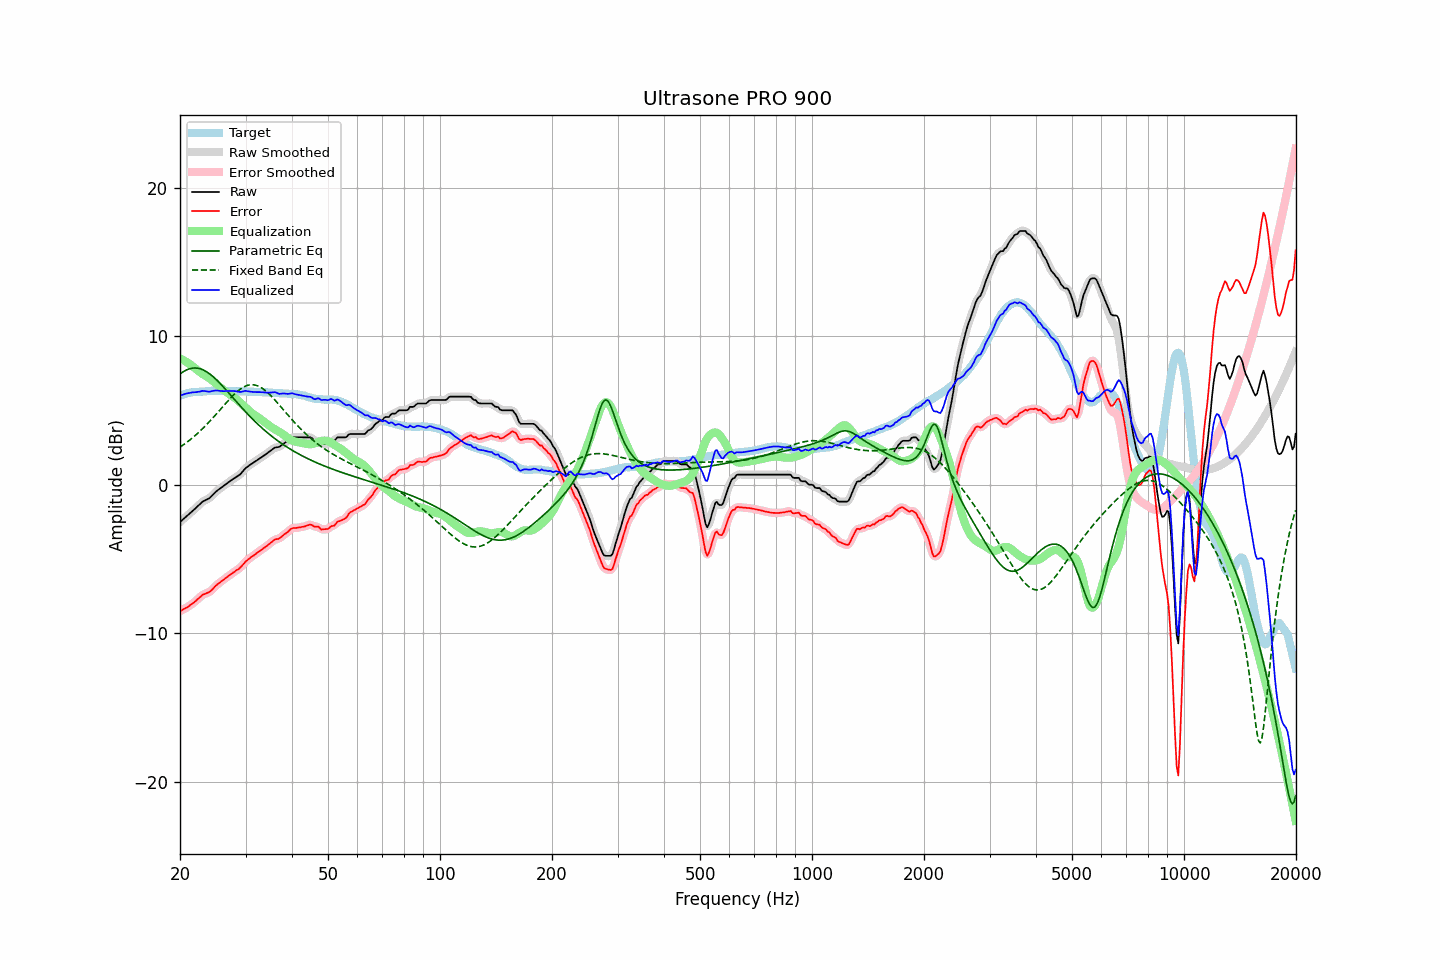

Data behind this chart, as committed beside it:
frequency, raw, error, smoothed, error_smoothed, equalization, parametric_eq, fixed_band_eq, equalized_raw, equalized_smoothed, target
20.00, -2.50, -8.51, -2.50, -8.51, 8.51, 7.47, 2.54, 6.00, 6.00, 6.01
20.20, -2.41, -8.46, -2.41, -8.45, 8.46, 7.55, 2.61, 6.04, 6.04, 6.05
20.40, -2.31, -8.39, -2.32, -8.40, 8.40, 7.62, 2.68, 6.09, 6.08, 6.08
20.61, -2.23, -8.33, -2.22, -8.33, 8.34, 7.68, 2.76, 6.11, 6.12, 6.11
20.81, -2.12, -8.27, -2.13, -8.27, 8.27, 7.73, 2.84, 6.15, 6.15, 6.15
21.02, -2.03, -8.22, -2.03, -8.21, 8.21, 7.78, 2.92, 6.17, 6.17, 6.19
21.23, -1.93, -8.13, -1.94, -8.14, 8.13, 7.81, 3.01, 6.20, 6.20, 6.20
21.44, -1.84, -8.06, -1.84, -8.06, 8.06, 7.84, 3.10, 6.21, 6.21, 6.22
21.66, -1.75, -7.98, -1.75, -7.98, 7.97, 7.86, 3.18, 6.23, 6.23, 6.24
21.87, -1.65, -7.90, -1.65, -7.90, 7.88, 7.87, 3.28, 6.23, 6.23, 6.25
22.09, -1.55, -7.81, -1.55, -7.80, 7.79, 7.86, 3.37, 6.24, 6.24, 6.26
22.31, -1.44, -7.70, -1.45, -7.71, 7.70, 7.85, 3.47, 6.26, 6.25, 6.26
22.54, -1.35, -7.61, -1.34, -7.61, 7.61, 7.83, 3.57, 6.27, 6.28, 6.27
22.76, -1.24, -7.52, -1.24, -7.51, 7.54, 7.80, 3.67, 6.29, 6.30, 6.28
22.99, -1.13, -7.41, -1.15, -7.43, 7.46, 7.76, 3.77, 6.33, 6.31, 6.28
23.22, -1.08, -7.37, -1.08, -7.37, 7.40, 7.71, 3.88, 6.31, 6.32, 6.29
23.45, -1.02, -7.32, -1.03, -7.32, 7.33, 7.65, 3.99, 6.31, 6.30, 6.30
23.69, -0.97, -7.28, -0.98, -7.28, 7.26, 7.58, 4.10, 6.29, 6.28, 6.31
23.92, -0.92, -7.24, -0.91, -7.23, 7.19, 7.51, 4.22, 6.27, 6.28, 6.32
24.16, -0.83, -7.16, -0.83, -7.16, 7.12, 7.42, 4.33, 6.28, 6.29, 6.33
24.40, -0.72, -7.06, -0.73, -7.06, 7.04, 7.34, 4.45, 6.31, 6.31, 6.34
24.65, -0.61, -6.94, -0.61, -6.94, 6.95, 7.24, 4.57, 6.33, 6.34, 6.33
24.89, -0.50, -6.83, -0.50, -6.83, 6.85, 7.14, 4.69, 6.35, 6.35, 6.33
25.14, -0.40, -6.73, -0.41, -6.74, 6.76, 7.04, 4.82, 6.35, 6.35, 6.33
25.39, -0.32, -6.65, -0.32, -6.65, 6.66, 6.93, 4.94, 6.34, 6.34, 6.33
25.65, -0.24, -6.57, -0.24, -6.56, 6.56, 6.82, 5.06, 6.32, 6.32, 6.33
25.91, -0.17, -6.47, -0.17, -6.48, 6.48, 6.70, 5.19, 6.31, 6.31, 6.31
26.16, -0.08, -6.40, -0.08, -6.40, 6.39, 6.59, 5.31, 6.31, 6.31, 6.32
26.43, -0.01, -6.32, 0.00, -6.31, 6.31, 6.47, 5.44, 6.31, 6.31, 6.32
26.69, 0.09, -6.23, 0.08, -6.24, 6.23, 6.35, 5.56, 6.32, 6.32, 6.32
26.96, 0.17, -6.15, 0.16, -6.15, 6.16, 6.22, 5.68, 6.32, 6.32, 6.32
27.23, 0.24, -6.08, 0.24, -6.08, 6.08, 6.10, 5.80, 6.31, 6.32, 6.32
27.50, 0.32, -6.00, 0.31, -6.00, 6.00, 5.98, 5.91, 6.32, 6.32, 6.32
27.77, 0.39, -5.92, 0.39, -5.92, 5.93, 5.85, 6.02, 6.32, 6.32, 6.31
28.05, 0.46, -5.85, 0.46, -5.84, 5.85, 5.73, 6.13, 6.31, 6.31, 6.31
28.33, 0.53, -5.76, 0.52, -5.77, 5.77, 5.61, 6.23, 6.30, 6.30, 6.29
28.62, 0.60, -5.70, 0.59, -5.70, 5.68, 5.48, 6.32, 6.28, 6.28, 6.30
28.90, 0.67, -5.63, 0.67, -5.62, 5.59, 5.36, 6.41, 6.26, 6.26, 6.30
29.19, 0.77, -5.52, 0.77, -5.52, 5.49, 5.24, 6.48, 6.26, 6.27, 6.29
29.48, 0.90, -5.40, 0.90, -5.40, 5.39, 5.12, 6.55, 6.29, 6.29, 6.30
29.78, 1.03, -5.27, 1.02, -5.27, 5.29, 5.01, 6.61, 6.31, 6.31, 6.30
30.08, 1.14, -5.15, 1.13, -5.16, 5.18, 4.89, 6.66, 6.33, 6.32, 6.30
30.38, 1.22, -5.06, 1.22, -5.06, 5.08, 4.77, 6.70, 6.30, 6.31, 6.28
30.68, 1.30, -4.98, 1.30, -4.97, 4.99, 4.66, 6.72, 6.28, 6.29, 6.28
30.99, 1.38, -4.89, 1.37, -4.90, 4.90, 4.55, 6.74, 6.27, 6.27, 6.27
31.30, 1.45, -4.82, 1.45, -4.82, 4.81, 4.44, 6.74, 6.26, 6.26, 6.27
31.61, 1.52, -4.75, 1.52, -4.74, 4.73, 4.33, 6.73, 6.25, 6.25, 6.27
31.93, 1.59, -4.66, 1.59, -4.66, 4.66, 4.23, 6.71, 6.24, 6.24, 6.25
32.24, 1.66, -4.58, 1.66, -4.58, 4.58, 4.12, 6.67, 6.24, 6.24, 6.24
32.57, 1.74, -4.50, 1.73, -4.50, 4.51, 4.02, 6.63, 6.24, 6.24, 6.24
32.89, 1.81, -4.43, 1.81, -4.43, 4.43, 3.92, 6.58, 6.24, 6.24, 6.24
33.22, 1.88, -4.36, 1.88, -4.35, 4.35, 3.82, 6.51, 6.23, 6.23, 6.24
33.55, 1.96, -4.27, 1.95, -4.28, 4.27, 3.73, 6.44, 6.23, 6.22, 6.23
33.89, 2.03, -4.20, 2.03, -4.20, 4.19, 3.63, 6.35, 6.21, 6.22, 6.23
34.23, 2.11, -4.12, 2.11, -4.11, 4.10, 3.54, 6.26, 6.21, 6.21, 6.23
34.57, 2.19, -4.03, 2.18, -4.03, 4.02, 3.45, 6.16, 6.21, 6.20, 6.22
34.92, 2.27, -3.94, 2.27, -3.94, 3.94, 3.36, 6.06, 6.21, 6.21, 6.21
35.27, 2.35, -3.86, 2.35, -3.85, 3.87, 3.28, 5.95, 6.21, 6.22, 6.21
35.62, 2.43, -3.77, 2.43, -3.77, 3.80, 3.19, 5.83, 6.23, 6.23, 6.20
35.97, 2.51, -3.68, 2.49, -3.70, 3.74, 3.11, 5.72, 6.24, 6.22, 6.19
... 635 more rows
